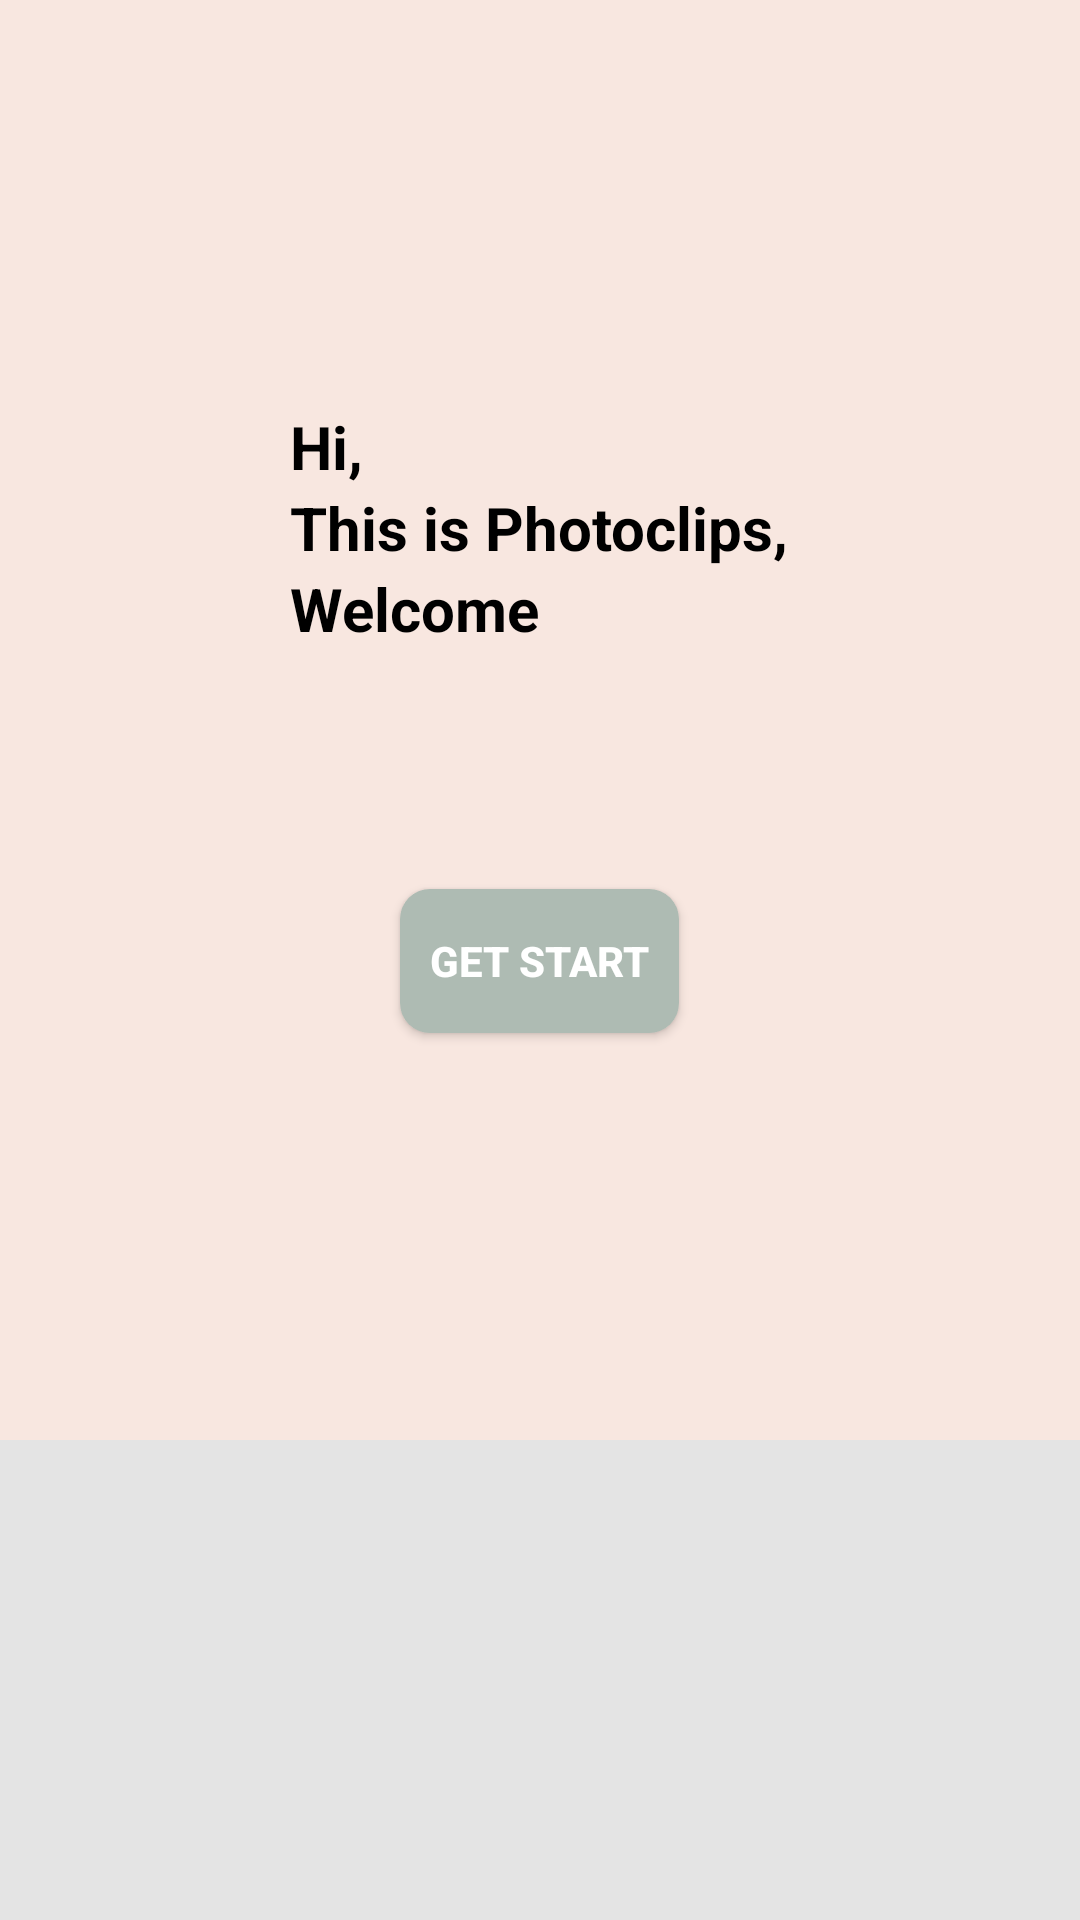

The Android layout XML behind this screen, and the referenced resources:
<!-- AndroidManifest.xml: application theme Theme.PhotoClips -->
<!-- res/layout/activity_main.xml -->
<?xml version="1.0" encoding="utf-8"?>
<LinearLayout xmlns:android="http://schemas.android.com/apk/res/android"
    xmlns:app="http://schemas.android.com/apk/res-auto"
    xmlns:tools="http://schemas.android.com/tools"
    android:layout_width="match_parent"
    android:layout_height="match_parent"
    android:orientation="vertical"
    tools:context=".MainActivity">

    <LinearLayout
        android:layout_width="match_parent"
        android:layout_height="0dp"
        android:layout_weight="3"
        android:orientation="vertical"
        android:gravity="center"
        android:background="@color/pink"
        >
        <LinearLayout
            android:layout_width="wrap_content"
            android:orientation="vertical"
            android:layout_height="wrap_content">
            <TextView
                android:id="@+id/Welcome_text1"
                android:layout_width="wrap_content"
                android:layout_height="wrap_content"
                android:textColor="@color/black"
                android:textSize="@dimen/Mainfontsize"
                android:textStyle="bold"
                android:text="@string/Welcome_text1" />
            <TextView
                android:id="@+id/Welcome_text2"
                android:layout_width="wrap_content"
                android:layout_height="wrap_content"
                android:textColor="@color/black"
                android:textSize="@dimen/Mainfontsize"
                android:textStyle="bold"
                android:text="@string/Welcome_text2" />
            <TextView
                android:id="@+id/Welcome_text3"
                android:layout_width="wrap_content"
                android:layout_height="wrap_content"
                android:textColor="@color/black"
                android:textSize="@dimen/Mainfontsize"
                android:textStyle="bold"
                android:text="@string/Welcome_text3" />
        </LinearLayout>


        <Button
            android:id="@+id/Welcome_Button"
            android:layout_width="wrap_content"
            android:layout_height="wrap_content"
            android:layout_marginTop="@dimen/Get_Start"
            android:textColor="@color/white"
            android:textStyle="bold"
            android:background="@drawable/button"
            android:text="@string/Welcome_Start" />
    </LinearLayout>

    <LinearLayout
        android:layout_width="match_parent"
        android:layout_height="0dp"
        android:layout_weight="1">

    </LinearLayout>


</LinearLayout>
<!-- resources referenced by this layout -->
<resources>
  <color name="black">#FF000000</color>
  <color name="pink">#F8E7E0</color>
  <color name="white">#FFFFFFFF</color>
  <dimen name="Get_Start">80dp</dimen>
  <dimen name="Mainfontsize">20dp</dimen>
  <!-- drawable button (drawable) -->
  <?xml version="1.0" encoding="utf-8"?>
  <shape
      xmlns:android="http://schemas.android.com/apk/res/android"
      android:shape="rectangle">
      
      <solid android:color="@color/green" />
      
      
      <corners
          android:radius="10dip" />
      
      
      
      
      
      
      
  
      
      <padding
          android:left="10dp"
          android:top="10dp"
          android:right="10dp"
          android:bottom="10dp"
          />
  </shape>
  <string name="Welcome_Start">Get start</string>
  <string name="Welcome_text1">Hi,</string>
  <string name="Welcome_text2">This is Photoclips,</string>
  <string name="Welcome_text3">Welcome </string>
  <style name="Theme.PhotoClips" parent="Theme.MaterialComponents.DayNight.NoActionBar.Bridge">
          "&gt;
          
          <item name="colorPrimary">@color/pink</item>
          <item name="colorPrimaryVariant">@color/grey</item>
          <item name="colorOnPrimary">@color/black</item>
          
          <item name="colorSecondary">@color/teal_200</item>
          <item name="colorSecondaryVariant">@color/teal_200</item>
          <item name="colorOnSecondary">@color/black</item>
          
          <item name="android:statusBarColor" tools:targetApi="l">?attr/colorPrimaryVariant</item>
          
          <item name="android:windowIsTranslucent">true</item>
          <item name="android:windowNoTitle">true</item>
          <item name="android:windowBackground">@color/grey</item>
      </style>
  <color name="green">#AEBBB3</color>
  <color name="grey">#E4E4E4</color>
  <color name="teal_200">#FF03DAC5</color>
</resources>
